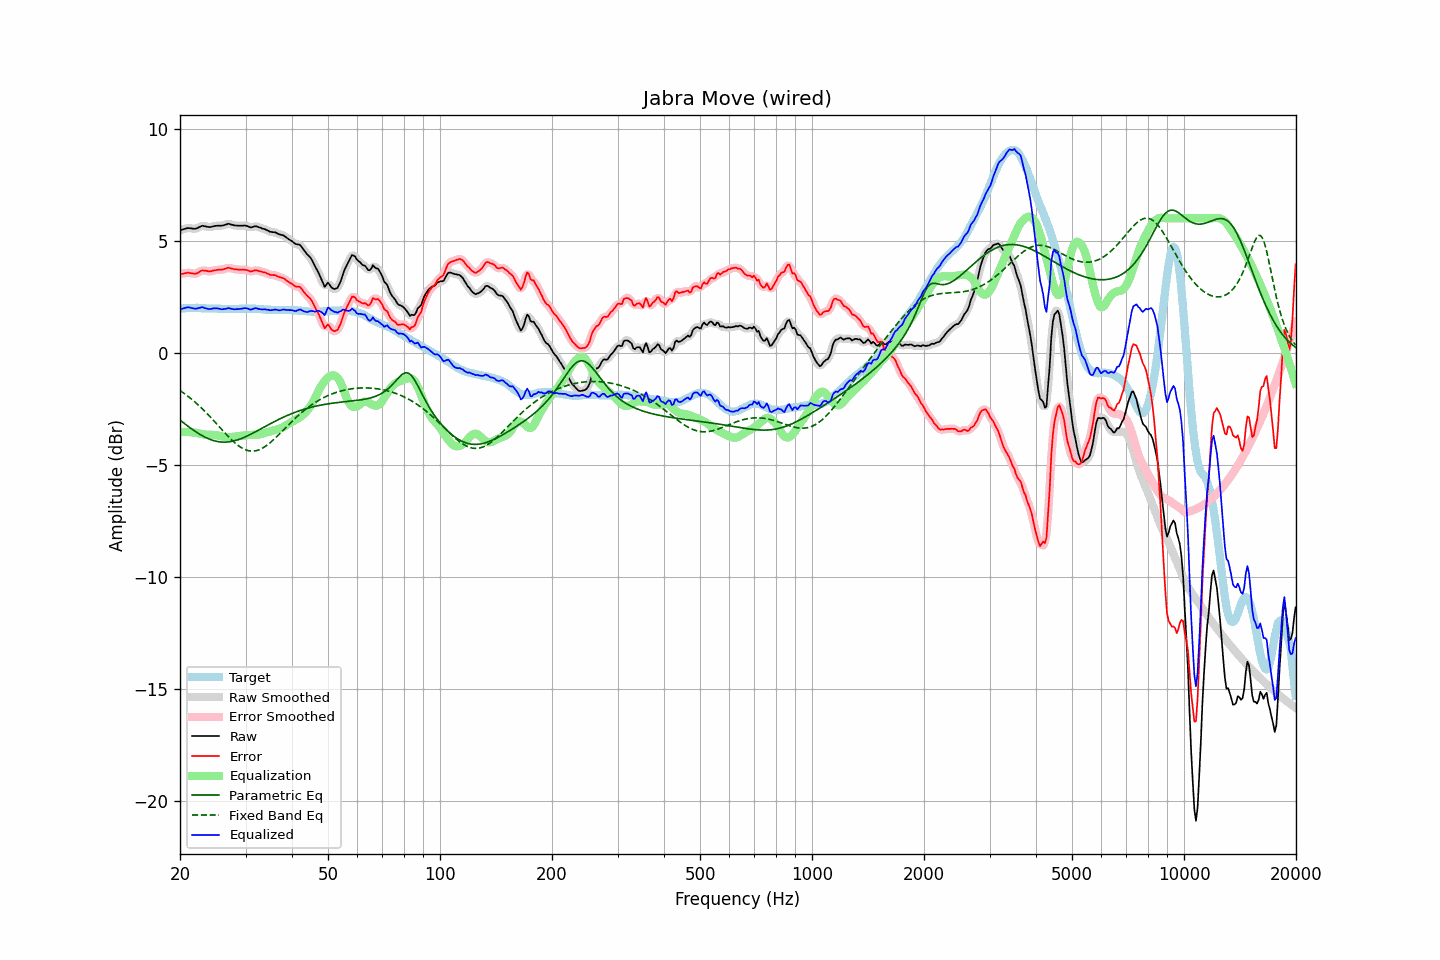

Values plotted in this chart, from the file beside it:
frequency, raw, error, smoothed, error_smoothed, equalization, parametric_eq, fixed_band_eq, equalized_raw, equalized_smoothed, target
20.00, 5.47, 3.51, 5.47, 3.50, -3.54, -3.00, -1.68, 1.93, 1.93, 1.96
20.20, 5.49, 3.52, 5.49, 3.52, -3.53, -3.06, -1.73, 1.96, 1.96, 1.97
20.40, 5.51, 3.53, 5.51, 3.54, -3.53, -3.11, -1.78, 1.98, 1.98, 1.98
20.61, 5.53, 3.55, 5.53, 3.55, -3.53, -3.17, -1.83, 2.00, 2.00, 1.98
20.81, 5.55, 3.56, 5.55, 3.56, -3.53, -3.22, -1.89, 2.02, 2.02, 1.99
21.02, 5.57, 3.58, 5.56, 3.57, -3.53, -3.28, -1.94, 2.04, 2.03, 1.99
21.23, 5.56, 3.56, 5.56, 3.56, -3.54, -3.33, -2.00, 2.02, 2.02, 2.00
21.44, 5.55, 3.55, 5.55, 3.55, -3.55, -3.38, -2.06, 2.00, 2.00, 2.00
21.66, 5.54, 3.54, 5.54, 3.54, -3.55, -3.43, -2.12, 1.99, 1.99, 2.00
21.87, 5.53, 3.53, 5.53, 3.53, -3.56, -3.48, -2.18, 1.97, 1.97, 2.00
22.09, 5.54, 3.53, 5.54, 3.54, -3.57, -3.53, -2.24, 1.97, 1.97, 2.01
22.31, 5.57, 3.56, 5.57, 3.57, -3.59, -3.58, -2.30, 1.98, 1.98, 2.01
22.54, 5.61, 3.61, 5.61, 3.61, -3.60, -3.62, -2.37, 2.01, 2.01, 2.00
22.76, 5.64, 3.65, 5.64, 3.65, -3.62, -3.67, -2.44, 2.02, 2.02, 1.99
22.99, 5.67, 3.68, 5.66, 3.67, -3.63, -3.71, -2.51, 2.04, 2.02, 1.99
23.22, 5.65, 3.66, 5.65, 3.67, -3.64, -3.74, -2.58, 2.00, 2.01, 1.99
23.45, 5.64, 3.66, 5.64, 3.66, -3.65, -3.78, -2.65, 1.99, 1.99, 1.98
23.69, 5.62, 3.64, 5.62, 3.64, -3.66, -3.81, -2.72, 1.96, 1.96, 1.98
23.92, 5.61, 3.63, 5.61, 3.64, -3.66, -3.84, -2.80, 1.95, 1.95, 1.98
24.16, 5.61, 3.63, 5.61, 3.64, -3.66, -3.87, -2.88, 1.95, 1.96, 1.98
24.40, 5.63, 3.65, 5.63, 3.65, -3.66, -3.90, -2.95, 1.97, 1.97, 1.98
24.65, 5.65, 3.67, 5.65, 3.67, -3.66, -3.92, -3.03, 1.98, 1.98, 1.98
24.89, 5.66, 3.68, 5.66, 3.69, -3.67, -3.94, -3.11, 1.99, 1.99, 1.97
25.14, 5.67, 3.70, 5.67, 3.70, -3.68, -3.95, -3.19, 1.99, 1.98, 1.97
25.39, 5.67, 3.71, 5.67, 3.70, -3.70, -3.97, -3.27, 1.97, 1.97, 1.96
25.65, 5.67, 3.71, 5.67, 3.71, -3.71, -3.98, -3.35, 1.95, 1.95, 1.96
25.91, 5.67, 3.71, 5.68, 3.71, -3.73, -3.98, -3.43, 1.94, 1.95, 1.96
26.16, 5.69, 3.73, 5.69, 3.73, -3.74, -3.99, -3.51, 1.95, 1.95, 1.96
26.43, 5.71, 3.75, 5.71, 3.75, -3.75, -3.99, -3.58, 1.96, 1.96, 1.96
26.69, 5.73, 3.77, 5.73, 3.77, -3.76, -3.98, -3.66, 1.97, 1.98, 1.96
26.96, 5.76, 3.80, 5.74, 3.78, -3.76, -3.98, -3.74, 2.00, 1.98, 1.96
27.23, 5.74, 3.78, 5.74, 3.78, -3.76, -3.97, -3.81, 1.98, 1.98, 1.96
27.50, 5.72, 3.76, 5.72, 3.76, -3.76, -3.96, -3.88, 1.96, 1.96, 1.96
27.77, 5.70, 3.74, 5.70, 3.74, -3.75, -3.94, -3.95, 1.95, 1.95, 1.96
28.05, 5.68, 3.72, 5.68, 3.73, -3.74, -3.92, -4.01, 1.94, 1.94, 1.96
28.33, 5.68, 3.72, 5.68, 3.72, -3.73, -3.90, -4.07, 1.95, 1.94, 1.96
28.62, 5.67, 3.71, 5.67, 3.71, -3.72, -3.88, -4.13, 1.95, 1.95, 1.96
28.90, 5.67, 3.70, 5.67, 3.71, -3.71, -3.86, -4.18, 1.96, 1.96, 1.96
29.19, 5.67, 3.71, 5.67, 3.71, -3.71, -3.83, -4.23, 1.96, 1.96, 1.96
29.48, 5.67, 3.71, 5.67, 3.71, -3.70, -3.80, -4.27, 1.97, 1.98, 1.96
29.78, 5.68, 3.71, 5.67, 3.71, -3.69, -3.77, -4.30, 1.99, 1.99, 1.97
30.08, 5.67, 3.70, 5.67, 3.70, -3.68, -3.74, -4.33, 1.99, 1.99, 1.97
30.38, 5.65, 3.68, 5.64, 3.67, -3.67, -3.71, -4.36, 1.98, 1.97, 1.97
30.68, 5.62, 3.65, 5.62, 3.65, -3.67, -3.67, -4.37, 1.95, 1.95, 1.97
30.99, 5.59, 3.62, 5.60, 3.64, -3.67, -3.64, -4.38, 1.92, 1.94, 1.97
31.30, 5.61, 3.64, 5.61, 3.64, -3.66, -3.60, -4.39, 1.95, 1.95, 1.97
31.61, 5.63, 3.66, 5.63, 3.66, -3.66, -3.56, -4.38, 1.97, 1.97, 1.97
31.93, 5.65, 3.69, 5.64, 3.68, -3.65, -3.52, -4.37, 1.99, 1.98, 1.96
32.24, 5.63, 3.68, 5.63, 3.67, -3.65, -3.48, -4.35, 1.98, 1.98, 1.95
32.57, 5.60, 3.65, 5.61, 3.65, -3.65, -3.45, -4.33, 1.95, 1.96, 1.95
32.89, 5.58, 3.63, 5.58, 3.63, -3.63, -3.41, -4.30, 1.94, 1.94, 1.95
33.22, 5.55, 3.61, 5.55, 3.61, -3.62, -3.37, -4.27, 1.93, 1.94, 1.94
33.55, 5.53, 3.59, 5.53, 3.60, -3.59, -3.33, -4.23, 1.93, 1.94, 1.94
33.89, 5.51, 3.58, 5.50, 3.58, -3.57, -3.29, -4.18, 1.94, 1.93, 1.92
34.23, 5.47, 3.55, 5.47, 3.55, -3.55, -3.25, -4.13, 1.92, 1.92, 1.92
34.57, 5.44, 3.52, 5.44, 3.52, -3.52, -3.21, -4.07, 1.91, 1.91, 1.92
34.92, 5.40, 3.48, 5.41, 3.49, -3.50, -3.17, -4.02, 1.90, 1.90, 1.92
35.27, 5.39, 3.47, 5.39, 3.47, -3.48, -3.13, -3.95, 1.91, 1.91, 1.92
35.62, 5.38, 3.46, 5.38, 3.47, -3.46, -3.10, -3.89, 1.91, 1.92, 1.92
35.97, 5.38, 3.47, 5.37, 3.46, -3.45, -3.06, -3.82, 1.93, 1.92, 1.91
... 635 more rows
